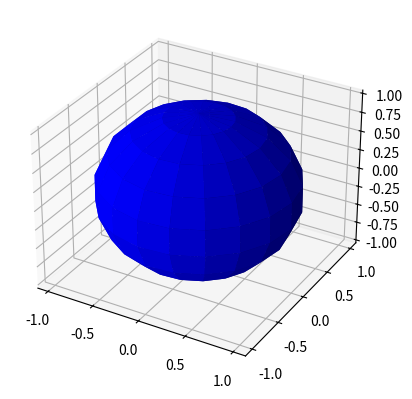

Write Python code to recreate this figure.
#!/usr/bin/env python3

import matplotlib.pyplot as plt
from mpl_toolkits.mplot3d import Axes3D
import numpy as np

# 3 boyutlu bir grafik oluşturma
fig = plt.figure()
ax = fig.add_subplot(111, projection='3d')

# Küre için koordinatları oluşturma (x, y, z)
u, v = np.mgrid[0:2*np.pi:20j, 0:np.pi:10j]
x = np.cos(u)*np.sin(v)
y = np.sin(u)*np.sin(v)
z = np.cos(v)

# Küreyi çizdirme
ax.plot_surface(x, y, z, color='blue')

# Görselleştirme
plt.show()
